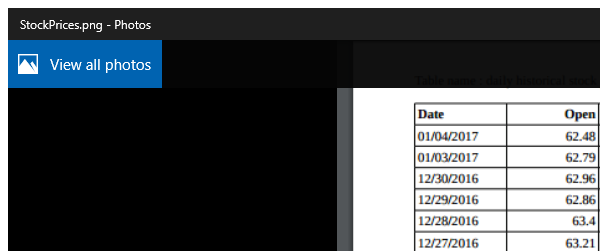
Task: Fetch Data from an image file and represent the data in bar chart using excel sheet
Workflow: Main

Step 1 [try]: Attach Window Stock Price Image (applicationframehost.exe)

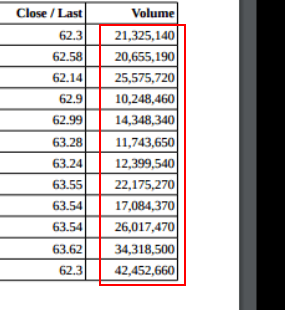
Step 2 [try]: get-text from the element

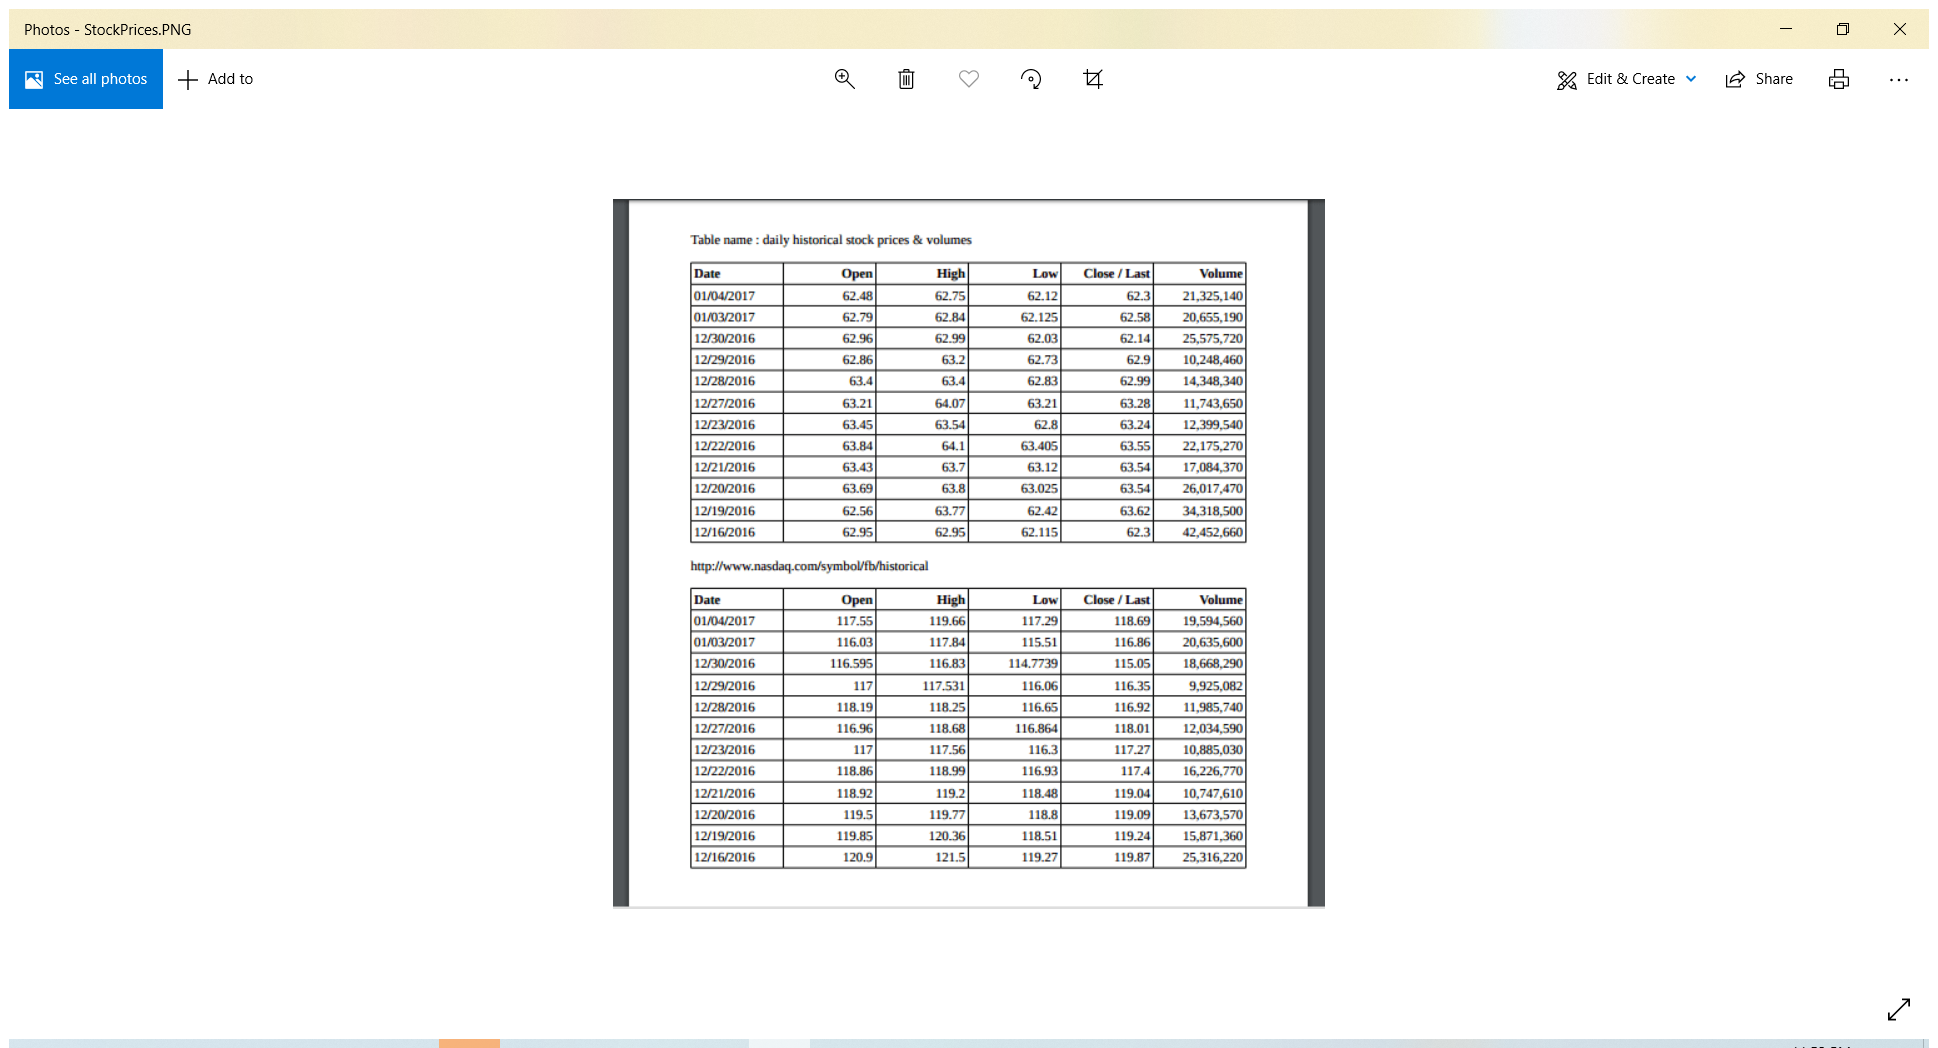
Step 3 [try]: Attach Window Stock Price (applicationframehost.exe)

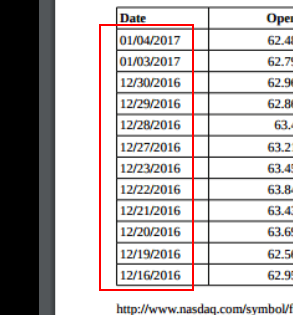
Step 4 [try]: get-text from the element